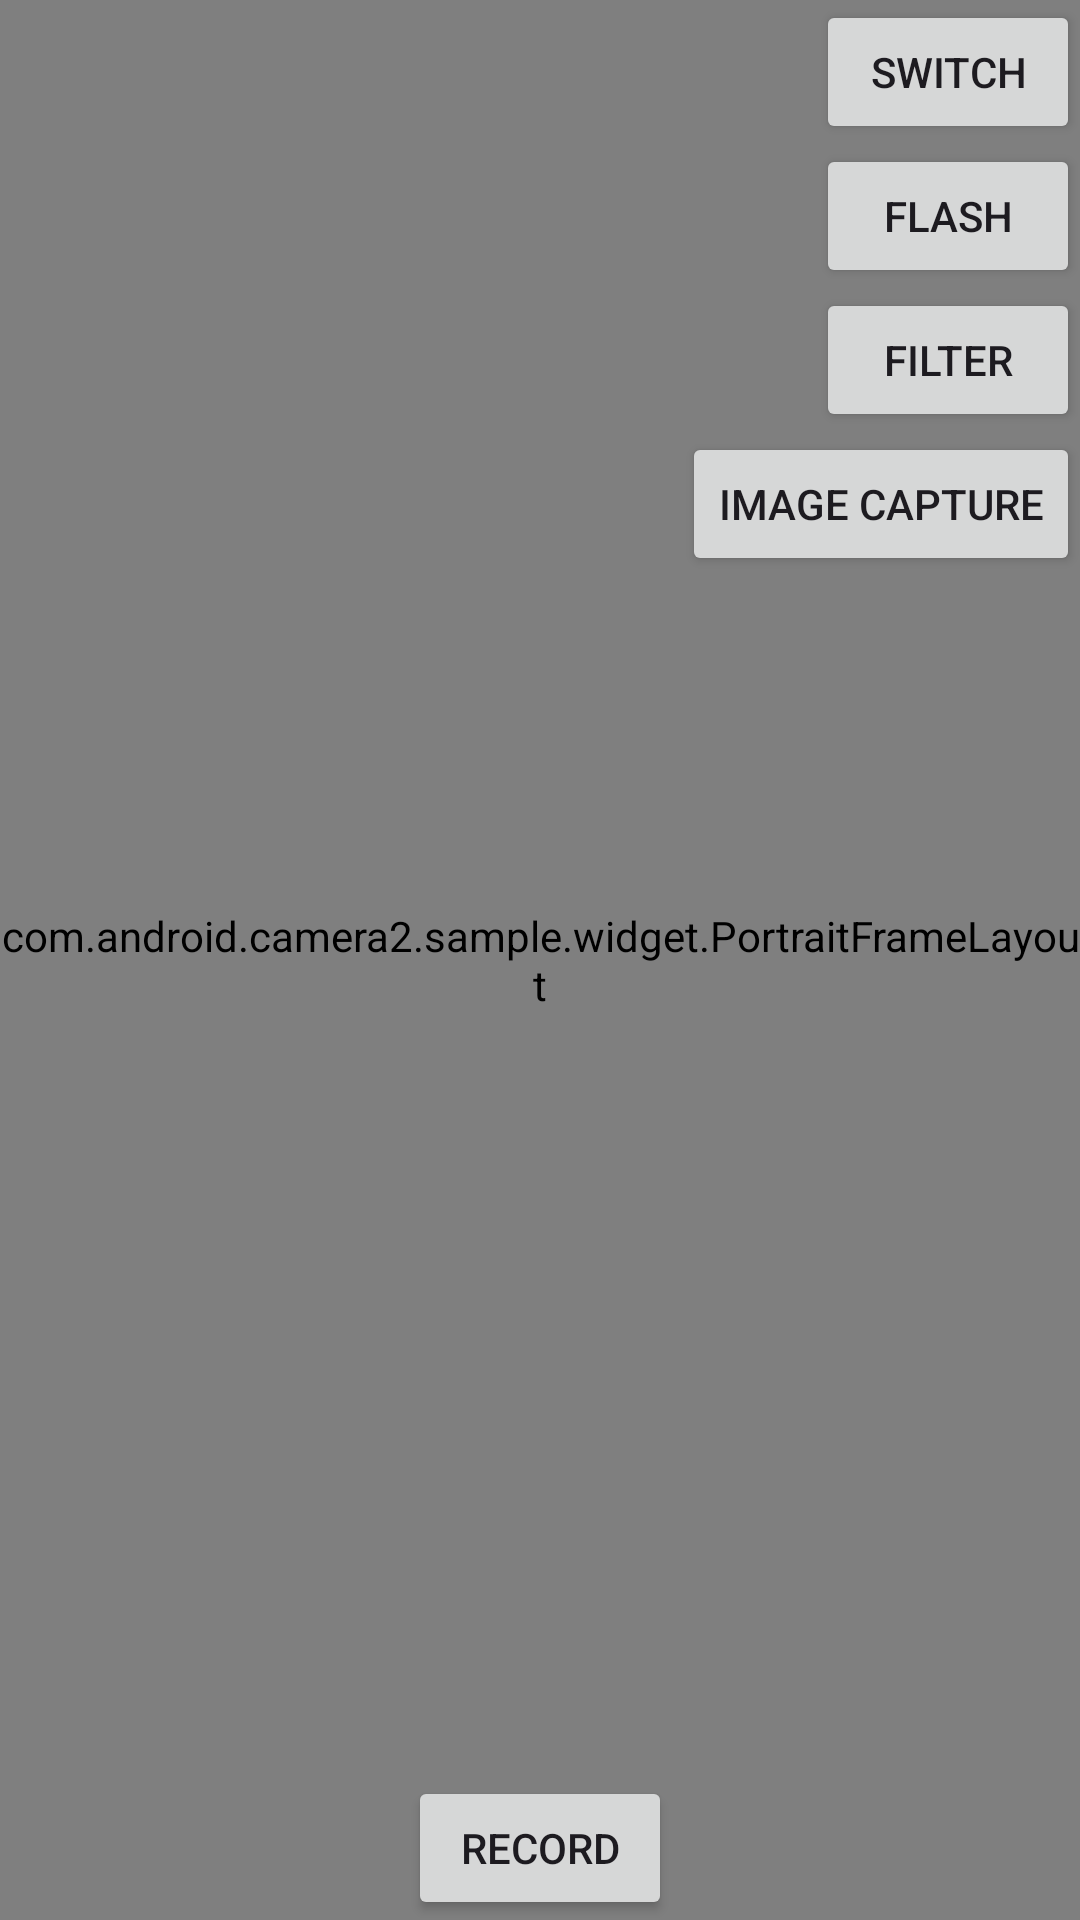

Write the Android layout XML for this screen, with the resource values it uses.
<!-- AndroidManifest.xml: application theme Theme.Camera2Test -->
<!-- res/layout/activity_portrate.xml -->
<?xml version="1.0" encoding="utf-8"?>
<androidx.constraintlayout.widget.ConstraintLayout xmlns:android="http://schemas.android.com/apk/res/android"
    xmlns:app="http://schemas.android.com/apk/res-auto"
    android:layout_width="match_parent"
    android:layout_height="match_parent">

    <com.android.camera2.sample.widget.PortraitFrameLayout
        android:id="@+id/wrap_view"
        android:layout_width="0dp"
        android:layout_height="0dp"
        app:layout_constraintBottom_toBottomOf="parent"
        app:layout_constraintLeft_toLeftOf="parent"
        app:layout_constraintRight_toRightOf="parent"
        app:layout_constraintTop_toTopOf="parent" />


    <Button
        android:id="@+id/btn_record"
        android:layout_width="wrap_content"
        android:layout_height="wrap_content"
        android:layout_alignParentBottom="true"
        android:layout_centerInParent="true"
        android:text="@string/app_record"
        app:layout_constraintBottom_toBottomOf="parent"
        app:layout_constraintLeft_toLeftOf="parent"
        app:layout_constraintRight_toRightOf="parent" />

    <Button
        android:id="@+id/btn_switch_camera"
        android:layout_width="wrap_content"
        android:layout_height="wrap_content"
        android:text="SWITCH"
        app:layout_constraintRight_toRightOf="parent" />

    <Button
        android:id="@+id/btn_flash"
        android:layout_width="wrap_content"
        android:layout_height="wrap_content"
        android:text="FLASH"
        app:layout_constraintRight_toRightOf="parent"
        app:layout_constraintTop_toBottomOf="@+id/btn_switch_camera" />

    <Button
        android:id="@+id/btn_filter"
        android:layout_width="wrap_content"
        android:layout_height="wrap_content"
        android:text="FILTER"
        app:layout_constraintRight_toRightOf="parent"
        app:layout_constraintTop_toBottomOf="@+id/btn_flash" />

    <Button
        android:id="@+id/btn_image_capture"
        android:layout_width="wrap_content"
        android:layout_height="wrap_content"
        android:text="IMAGE CAPTURE"
        app:layout_constraintRight_toRightOf="parent"
        app:layout_constraintTop_toBottomOf="@+id/btn_filter" />


</androidx.constraintlayout.widget.ConstraintLayout>
<!-- resources referenced by this layout -->
<resources>
  <string name="app_record">record</string>
  <style name="Theme.Camera2Test" parent="Base.Theme.Camera2Test" />
  <style name="Base.Theme.Camera2Test" parent="Theme.Material3.DayNight.NoActionBar">
          
          
      </style>
</resources>
